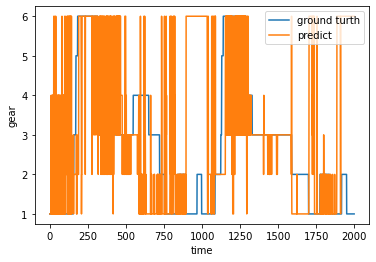

The file beside this chart, header and first rows:
9.999890327453613281e-01, 4.532873560947336955e-07, 4.268321529554697236e-10, 4.264232757122954354e-06, 5.189974672248354182e-06, 1.018818579723301809e-06
9.346841573715209961e-01, 4.218229732941836119e-04, 2.111089969503154862e-07, 6.481036543846130371e-02, 6.780990952393040061e-05, 1.560691453050822020e-05
9.002535939216613770e-01, 6.022886955179274082e-04, 2.984213551826542243e-07, 9.903836995363235474e-02, 8.424545376328751445e-05, 2.119901546393521130e-05
8.844549655914306641e-01, 8.373806485906243324e-04, 4.797616952600947116e-07, 1.145582050085067749e-01, 1.152203039964661002e-04, 3.365500015206634998e-05
8.705906867980957031e-01, 1.855499343946576118e-03, 1.415763904333289247e-06, 1.272541731595993042e-01, 2.148867497453466058e-04, 8.319863263750448823e-05
9.999996423721313477e-01, 8.922107497255638009e-10, 1.698253621063017249e-10, 1.061138910074532760e-08, 3.800049910296365852e-07, 4.290030997111671240e-09
9.987519979476928711e-01, 1.828104141168296337e-04, 3.270441447966732085e-05, 4.785693017765879631e-04, 3.672165912576019764e-04, 1.867021201178431511e-04
3.666894435882568359e-01, 2.093085944652557373e-01, 2.403097692877054214e-03, 3.358017504215240479e-01, 2.035042271018028259e-02, 6.544666737318038940e-02
4.127789735794067383e-01, 2.053393721580505371e-01, 2.295055193826556206e-03, 3.041970133781433105e-01, 1.966226659715175629e-02, 5.572732910513877869e-02
1.045550331473350525e-01, 2.057526260614395142e-01, 2.440848911646753550e-04, 6.547102928161621094e-01, 1.006423495709896088e-02, 2.467375062406063080e-02
9.708324670791625977e-01, 1.226469612447544932e-05, 2.766110701486468315e-03, 9.263826650567352772e-04, 3.964349452871829271e-04, 2.506634220480918884e-02
9.999911785125732422e-01, 1.714292778842718690e-07, 5.985383921824904974e-08, 9.036612595991755370e-07, 7.377392648777458817e-06, 2.137748538189043757e-07
9.812517166137695312e-01, 4.082262516021728516e-03, 1.011591084534302354e-04, 1.088698673993349075e-02, 2.079808386042714119e-03, 1.598086440935730934e-03
9.915612339973449707e-01, 1.799115561880171299e-03, 2.773109008558094501e-05, 4.825344774872064590e-03, 1.160964020527899265e-03, 6.255728658288717270e-04
1.938044279813766479e-01, 8.979874849319458008e-02, 1.892675645649433136e-04, 6.709539294242858887e-01, 1.081437803804874420e-02, 3.443929553031921387e-02
9.382719397544860840e-01, 7.252621685438498389e-07, 1.551956683397293091e-02, 9.472179808653891087e-04, 1.648420002311468124e-04, 4.509579017758369446e-02
9.896476864814758301e-01, 2.887910231947898865e-03, 1.273692469112575054e-03, 3.877469571307301521e-03, 1.474158605560660362e-03, 8.391567389480769634e-04
9.797242879867553711e-01, 4.527912009507417679e-03, 1.334852073341608047e-03, 7.558987941592931747e-03, 3.409961704164743423e-03, 3.444006433710455894e-03
1.409541666507720947e-01, 2.147535085678100586e-01, 7.712105871178209782e-04, 5.830185413360595703e-01, 1.389667764306068420e-02, 4.660589620471000671e-02
9.804576039314270020e-01, 2.020721876760944724e-05, 1.481973566114902496e-03, 9.043856989592313766e-04, 4.410403198562562466e-04, 1.669493317604064941e-02
1.247640177607536316e-01, 1.343325972557067871e-01, 1.028018232318572700e-04, 7.157409191131591797e-01, 8.184048347175121307e-03, 1.687562093138694763e-02
9.994819760322570801e-01, 1.533507311251014471e-04, 6.498284346889704466e-05, 1.122609974117949605e-04, 7.177623047027736902e-05, 1.158233280875720084e-04
6.428854167461395264e-02, 8.773147314786911011e-02, 2.199961018050089478e-04, 8.150638937950134277e-01, 8.865957148373126984e-03, 2.383009530603885651e-02
9.651314616203308105e-01, 3.673401920423202682e-07, 5.579139688052237034e-04, 1.858257455751299858e-04, 1.062827723217196763e-04, 3.401812538504600525e-02
6.527882814407348633e-02, 1.711130514740943909e-02, 7.471542630810290575e-05, 8.773590326309204102e-01, 7.826552726328372955e-03, 3.234949707984924316e-02
9.988137483596801758e-01, 2.451137426362492988e-08, 3.074737905990332365e-04, 2.472878441039938480e-05, 4.883766450802795589e-06, 8.492029155604541302e-04
3.588617444038391113e-01, 6.512151099741458893e-03, 3.379218105692416430e-05, 2.285457700490951538e-01, 8.965585380792617798e-03, 3.970809280872344971e-01
5.820394158363342285e-01, 3.841023445129394531e-01, 4.209966864436864853e-03, 7.310870103538036346e-03, 1.205764524638652802e-02, 1.027977932244539261e-02
9.910098463296890259e-02, 1.343428809195756912e-02, 9.354176654596813023e-06, 8.770211935043334961e-01, 4.170498810708522797e-03, 6.263748276978731155e-03
9.999960660934448242e-01, 1.289338769083769876e-07, 1.187176223993446911e-07, 8.810989129415247589e-07, 1.922552655742038041e-06, 9.233723403667681850e-07
9.980447292327880859e-01, 1.860425836639478803e-04, 4.210952226912922924e-07, 1.546484418213367462e-03, 1.769470254657790065e-04, 4.535365951596759260e-05
1.165643706917762756e-02, 9.215352125465869904e-03, 1.654596962907817215e-05, 9.706253409385681152e-01, 2.556934952735900879e-03, 5.929432809352874756e-03
9.952750205993652344e-01, 1.302939267588953953e-07, 1.491363625973463058e-03, 7.957765046739950776e-05, 1.701558903732802719e-05, 3.136913059279322624e-03
1.364637631922960281e-02, 1.593334600329399109e-02, 7.862313941586762667e-05, 1.058801077306270599e-02, 2.930438145995140076e-03, 9.568231105804443359e-01
5.558989048004150391e-01, 4.190617799758911133e-01, 2.034733537584543228e-03, 6.520851515233516693e-03, 9.235538542270660400e-03, 7.248261477798223495e-03
2.356929145753383636e-02, 4.484703458729200065e-05, 6.694000465046201498e-09, 9.761586785316467285e-01, 1.534986658953130245e-04, 7.361196912825107574e-05
9.999976158142089844e-01, 3.799659475944849873e-10, 2.072821416732040234e-06, 5.908743005988981167e-08, 1.935852935730508761e-07, 5.822309390168811660e-08
8.801791816949844360e-02, 3.709424659609794617e-02, 7.540315709775313735e-05, 8.042409420013427734e-01, 9.625834412872791290e-03, 6.094563007354736328e-02
9.828187823295593262e-01, 2.843208903868799098e-07, 2.613707445561885834e-03, 1.682386937318369746e-04, 4.532624006969854236e-05, 1.435360964387655258e-02
3.538570925593376160e-02, 5.034472420811653137e-02, 2.877590595744550228e-04, 2.149439603090286255e-02, 6.059652194380760193e-03, 8.864276409149169922e-01
2.237868010997772217e-01, 7.519619464874267578e-01, 2.151990076526999474e-03, 6.245012860745191574e-03, 8.326253853738307953e-03, 7.528056856244802475e-03
9.999995231628417969e-01, 2.108446306436917439e-09, 2.191047170085891338e-11, 1.944780159135461872e-08, 5.051151674706488848e-07, 1.024319118414496188e-08
9.389734826982021332e-03, 6.754773203283548355e-03, 1.479417460359400138e-05, 9.742911458015441895e-01, 2.323748543858528137e-03, 7.225824054330587387e-03
9.998052716255187988e-01, 3.985439089859710293e-09, 1.401623158017173409e-04, 4.726919542008545250e-06, 1.768397282830846962e-06, 4.811485632671974599e-05
2.580396539997309446e-05, 2.346720139030367136e-04, 1.179328190659134634e-09, 9.997063279151916504e-01, 1.416819668520474806e-05, 1.908569538500159979e-05
9.999989271163940430e-01, 2.213828897978942223e-09, 9.671918377307520132e-08, 1.312821638066452579e-07, 4.966894380231678952e-07, 3.711637077685736585e-07
1.820617355406284332e-02, 1.304848343133926392e-01, 4.514541942626237869e-04, 8.372482657432556152e-01, 4.607887938618659973e-03, 9.001391008496284485e-03
9.781750440597534180e-01, 2.706466148083563894e-06, 7.862139027565717697e-04, 3.799899423029273748e-04, 2.126287872670218349e-04, 2.044348046183586121e-02
9.140524864196777344e-01, 2.110725827515125275e-02, 1.342611853033304214e-03, 5.218371748924255371e-02, 5.473480559885501862e-03, 5.840397439897060394e-03
9.983435869216918945e-01, 3.317427472211420536e-04, 4.859110049437731504e-05, 7.899411139078438282e-04, 3.417002153582870960e-04, 1.444236695533618331e-04
8.235843479633331299e-02, 1.713628619909286499e-01, 5.138631677255034447e-04, 7.164098620414733887e-01, 8.720823563635349274e-03, 2.063413150608539581e-02
9.981493949890136719e-01, 4.439670192368794233e-06, 5.379077992984093726e-05, 1.447682734578847885e-04, 1.169250608654692769e-04, 1.530728186480700970e-03
9.999803304672241211e-01, 2.753698140622873325e-07, 3.014477556462225039e-07, 2.907309237798472168e-07, 1.877409704320598394e-05, 8.330961520641722018e-08
4.716082289814949036e-02, 6.205648183822631836e-02, 1.751647942001000047e-04, 8.698736429214477539e-01, 6.382991559803485870e-03, 1.435094326734542847e-02
9.978709220886230469e-01, 3.149960150494734989e-07, 9.365452569909393787e-05, 7.759960863040760159e-05, 4.948494461132213473e-05, 1.908042118884623051e-03
9.859637022018432617e-01, 3.399780951440334320e-03, 1.653632716624997556e-05, 9.381050243973731995e-03, 8.851460297591984272e-04, 3.536924195941537619e-04
8.444892615079879761e-02, 1.072267442941665649e-01, 5.561427678912878036e-04, 7.778213024139404297e-01, 9.003423154354095459e-03, 2.094345167279243469e-02
9.992870688438415527e-01, 2.986256930626041139e-08, 6.459232099587097764e-05, 2.905939254560507834e-05, 1.453221193514764309e-05, 6.047600763849914074e-04
8.493729183101095259e-06, 1.377524313284084201e-04, 5.944032488436334916e-10, 9.998496770858764648e-01, 2.694040858841617592e-06, 1.290663703912287019e-06
9.999431371688842773e-01, 2.135064347541515417e-09, 1.227839584316825494e-05, 3.390026677152491175e-06, 2.353605850657913834e-06, 3.874990943586453795e-05
1.786740613169968128e-03, 1.915064756758511066e-03, 3.367549652466550469e-07, 9.944473505020141602e-01, 4.338578146416693926e-04, 1.416552811861038208e-03
... 1,938 more rows
